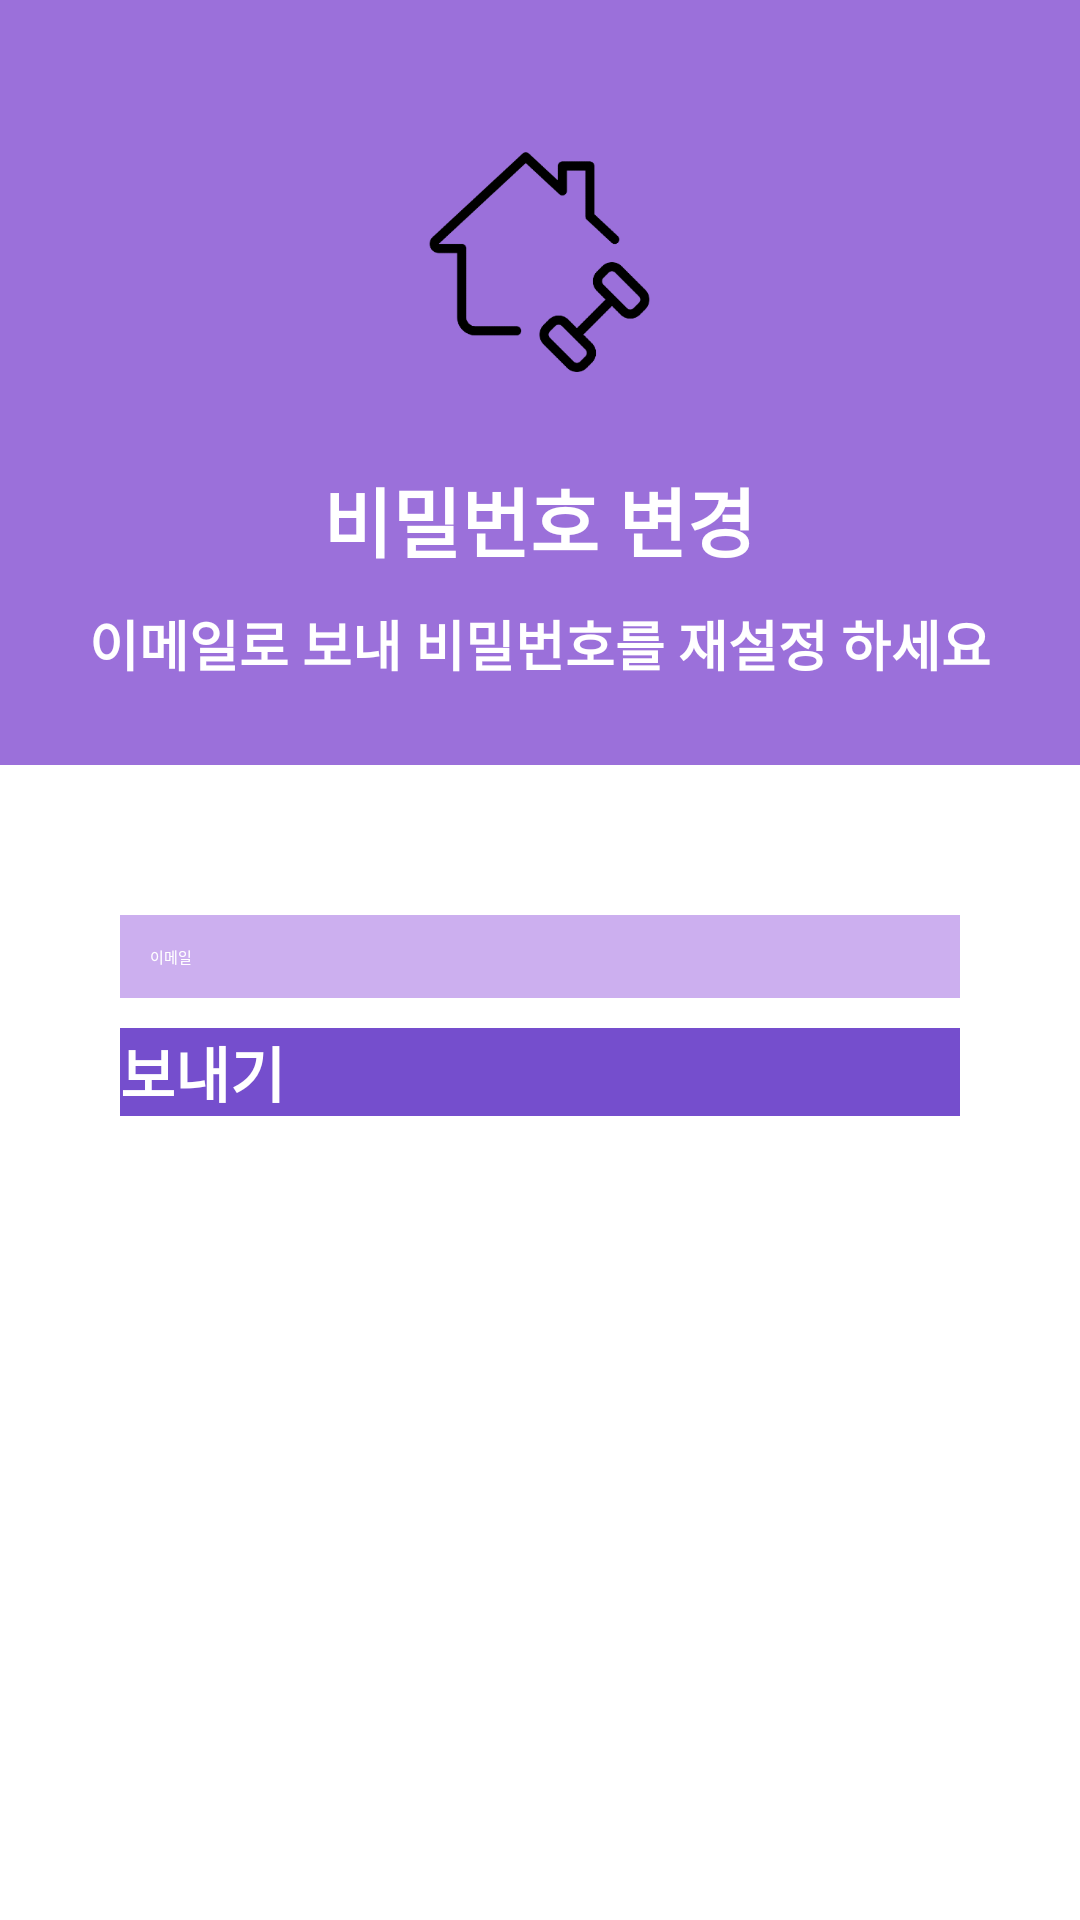

Reconstruct the res/layout file that produces this screen, plus the resources it refers to.
<!-- AndroidManifest.xml: application theme Theme.HomeTraningCheck.NoActionBar -->
<!-- res/layout/activity_password_reset.xml -->
<?xml version="1.0" encoding="utf-8"?>
<androidx.constraintlayout.widget.ConstraintLayout xmlns:android="http://schemas.android.com/apk/res/android"
    xmlns:app="http://schemas.android.com/apk/res-auto"
    xmlns:tools="http://schemas.android.com/tools"
    android:layout_width="match_parent"
    android:layout_height="match_parent"
    tools:context=".LoginActivity">

    <LinearLayout
        android:layout_width="match_parent"
        android:layout_height="match_parent"
        android:orientation="vertical">

        <LinearLayout
            android:layout_width="match_parent"
            android:layout_height="255dp"
            android:orientation="vertical"
            android:background="@color/purple_500">

            <ImageView
                android:layout_width="125dp"
                android:layout_height="125dp"
                android:layout_gravity="center"
                android:layout_marginTop="20dp"
                android:src="@drawable/splash_img">
            </ImageView>

            <TextView
                android:layout_width="wrap_content"
                android:layout_height="wrap_content"
                android:layout_gravity="center"
                android:text="비밀번호 변경"
                android:textColor="#ffffff"
                android:textSize="25dp"
                android:textStyle="bold"
                android:layout_margin="10dp"/>

            <TextView
                android:layout_width="wrap_content"
                android:layout_height="wrap_content"
                android:layout_gravity="center"
                android:text="이메일로 보내 비밀번호를 재설정 하세요"
                android:textColor="#ffffff"
                android:textSize="18dp"
                android:textStyle="bold" />

        </LinearLayout>

        <LinearLayout
            android:layout_width="match_parent"
            android:layout_height="match_parent"
            android:orientation="vertical" >

            <EditText
                android:layout_width="280dp"
                android:layout_height="wrap_content"
                android:hint="이메일"
                android:layout_gravity="center"
                android:padding="10dp"
                android:textColor="@color/white"
                android:textColorHint="@color/white"
                android:id="@+id/emailText"
                android:drawableStart="@drawable/ic_baseline_email_24"
                android:drawableLeft="@drawable/ic_baseline_email_24"
                android:layout_marginTop="50dp"
                android:background="@color/purple_200"
                android:inputType="textEmailAddress"/>

            <Button
                android:layout_width="280dp"
                android:layout_height="wrap_content"
                android:textSize="20dp"
                android:textStyle="bold"
                android:textColor="@color/white"
                android:background="@color/purple_700"
                android:text="보내기"
                android:layout_marginTop="10dp"
                android:layout_gravity="center"
                android:id="@+id/sendButton"/>




        </LinearLayout>

    </LinearLayout>
</androidx.constraintlayout.widget.ConstraintLayout>
<!-- resources referenced by this layout -->
<resources>
  <color name="purple_200">#CCAFEF</color>
  <color name="purple_500">#9B70DA</color>
  <color name="purple_700">#754ECD</color>
  <color name="white">#FFFFFFFF</color>
  <!-- drawable splash_img: png bitmap (drawable, 17380 bytes) -->
</resources>
